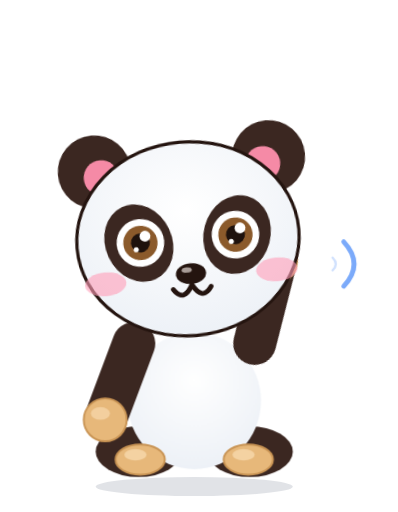
t = 0.00 s
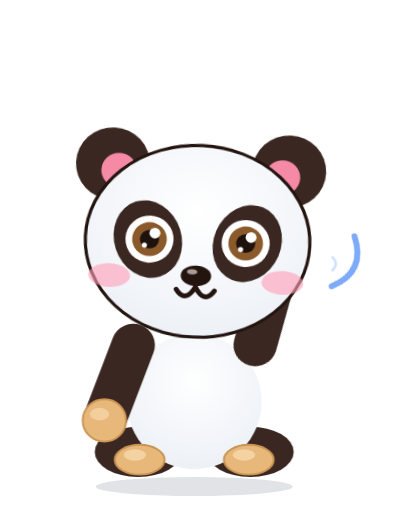
t = 1.07 s
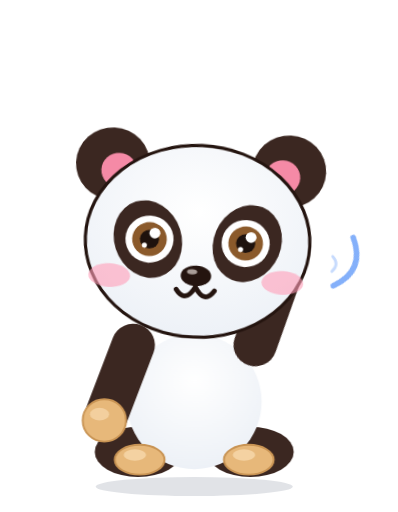
t = 2.13 s
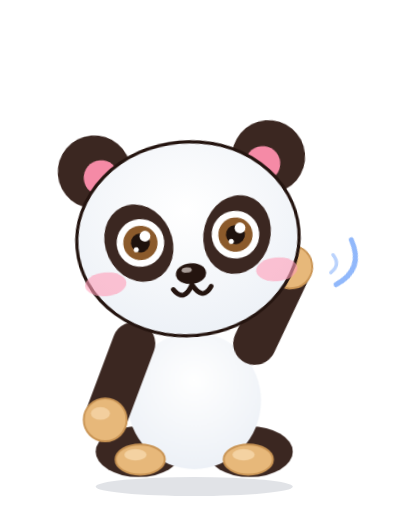
t = 3.20 s
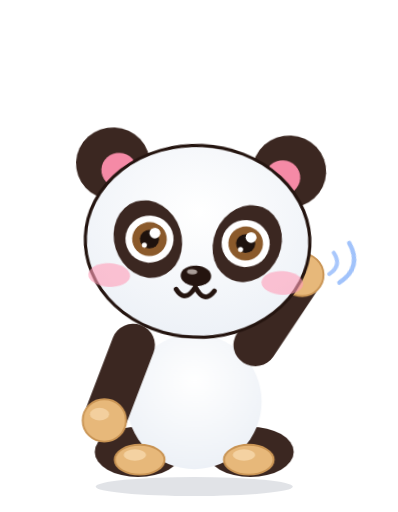
t = 4.27 s
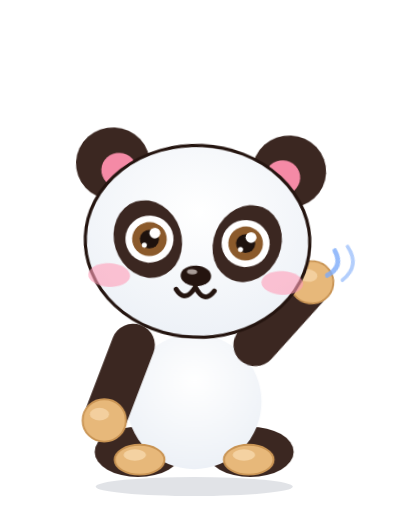
t = 5.33 s

The animated SVG that drew these frames (rendered in a browser with its animation timeline set to each time). Animation: 48 CSS @keyframes rules; one cycle of 6.40 s, repeats indefinitely.

<svg xmlns="http://www.w3.org/2000/svg" class="p-wave"  viewBox="-30 -66 250 322" preserveAspectRatio="xMidYMid meet" style="display:block;overflow:visible"><style>
.bd,.hd,.eL,.eR,.mo,.ch,.br,.gl,.f1,.f2,.f3,.f4{transform-box:fill-box}
.bd{transform-origin:50% 100%;animation:breathe 3.2s ease-in-out infinite}
.hd{transform-origin:50% 88%}
.eL,.eR,.mo,.ch,.br,.gl,.f1,.f2,.f3,.f4{transform-origin:50% 50%}
.mo{transform-origin:50% 0%}
@keyframes breathe{0%,100%{transform:scale(1,1)}50%{transform:scale(1.012,.985)}}
@keyframes blink{0%,90%,100%{transform:scaleY(1)}94%{transform:scaleY(.08)}}
@keyframes bob{0%,100%{transform:translateY(0) rotate(0)}50%{transform:translateY(-2.5px) rotate(1.6deg)}}
@keyframes proud{0%,100%{transform:translateY(0) rotate(0)}50%{transform:translateY(-3px) rotate(-2.5deg)}}
@keyframes tilt{0%,100%{transform:rotate(-4deg)}50%{transform:rotate(4deg)}}
@keyframes bounce{0%,100%{transform:translateY(0) scale(1.03,.96)}45%{transform:translateY(-9px) scale(.98,1.03)}}
@keyframes twinkle{0%,100%{transform:scale(.5) rotate(0);opacity:.35}50%{transform:scale(1.25) rotate(25deg);opacity:1}}
@keyframes ha{0%,100%{transform:translateY(0) rotate(-3deg)}50%{transform:translateY(-3.5px) rotate(3deg)}}
@keyframes jaw{0%,100%{transform:scaleY(1)}50%{transform:scaleY(.62)}}
@keyframes fall{0%{transform:translateY(-4px);opacity:0}15%{opacity:1}100%{transform:translateY(24px);opacity:0}}
@keyframes pop{0%,8%,100%{transform:scale(1)}3%{transform:scale(1.09)}}
@keyframes shiver{0%,100%{transform:translateX(0)}25%{transform:translateX(-1.2px)}75%{transform:translateX(1.2px)}}
@keyframes pulse{0%,100%{transform:scale(1)}50%{transform:scale(1.14)}}
@keyframes wobble{0%,100%{transform:rotate(-6deg)}50%{transform:rotate(6deg)}}
@keyframes tongue{0%,100%{transform:rotate(-6deg)}50%{transform:rotate(7deg)}}
@keyframes nod{0%,100%{transform:translateY(0) rotate(0)}50%{transform:translateY(2.5px) rotate(-2.5deg)}}
@keyframes glint{0%,60%,100%{opacity:.25;transform:translateX(-4px)}80%{opacity:1;transform:translateX(10px)}}
@keyframes beat{0%,100%{transform:scale(1)}20%{transform:scale(1.18)}40%{transform:scale(1)}60%{transform:scale(1.12)}}
@keyframes sway{0%,100%{transform:rotate(-3deg)}50%{transform:rotate(3deg)}}
@keyframes floatup{0%{transform:translateY(8px) scale(.6);opacity:0}25%{opacity:1}100%{transform:translateY(-30px) scale(1.15);opacity:0}}
@keyframes droop{0%,100%{transform:rotate(0) translateY(0)}55%{transform:rotate(8deg) translateY(4px)}70%{transform:rotate(7deg) translateY(4px)}88%{transform:rotate(0) translateY(0)}}
@keyframes sink{0%,100%{transform:rotate(-1deg) translateY(1px)}50%{transform:rotate(-3deg) translateY(3px)}}
@keyframes grumble{0%,60%,100%{transform:translateX(0) rotate(0)}64%{transform:translateX(-2.5px) rotate(-1.5deg)}70%{transform:translateX(2.5px) rotate(1.5deg)}76%{transform:translateX(-2.5px) rotate(-1.5deg)}82%{transform:translateX(2px) rotate(1deg)}}
@keyframes twitch{0%,60%,100%{transform:translateY(0)}72%{transform:translateY(2px)}}
@keyframes breathe2{0%,100%{transform:scale(1)}50%{transform:scale(1.22)}}
@keyframes spin{0%,100%{transform:scale(1) rotate(0)}50%{transform:scale(1.35) rotate(-12deg)}}
.x-happy .hd{animation:bob 2.6s ease-in-out infinite}
.x-happy .eL,.x-happy .eR{animation:blink 4s infinite}
.x-happy .ch{animation:pulse 2.6s ease-in-out infinite}
.x-proud .hd{animation:proud 3s ease-in-out infinite}
.x-proud .ch{animation:pulse 3s ease-in-out infinite}
.x-proud .mo{animation:breathe2 3s ease-in-out infinite}
.x-wink .hd{animation:tilt 2.8s ease-in-out infinite}
.x-wink .eL{animation:blink 4.4s infinite}
.x-wink .eR{animation:pulse 1.4s ease-in-out infinite}
.x-wink .mo{animation:tongue .7s ease-in-out infinite}
.x-excited .bd{animation:bounce .72s ease-in-out infinite}
.x-excited .eL,.x-excited .eR{animation:pulse .72s ease-in-out infinite}
.x-excited .br{animation:bob .72s ease-in-out infinite}
.x-excited .f1{animation:twinkle 1.2s ease-in-out infinite}
.x-excited .f2{animation:twinkle 1.2s ease-in-out .3s infinite}
.x-excited .f3{animation:twinkle 1.2s ease-in-out .6s infinite}
.x-excited .f4{animation:twinkle 1.2s ease-in-out .9s infinite}
.x-laugh .hd{animation:ha .4s ease-in-out infinite}
.x-laugh .mo{animation:jaw .4s ease-in-out infinite}
.x-laugh .bd{animation:shiver .2s linear infinite}
.x-laugh .f1{animation:fall 1.3s ease-in infinite}
.x-laugh .f2{animation:fall 1.3s ease-in .35s infinite}
.x-laugh .f3{animation:fall 1.3s ease-in .7s infinite}
.x-laugh .f4{animation:fall 1.3s ease-in 1s infinite}
.x-surprised .hd{animation:pop 2.4s ease-out infinite}
.x-surprised .eL,.x-surprised .eR{animation:pulse 1.2s ease-in-out infinite}
.x-surprised .mo{animation:breathe2 1.2s ease-in-out infinite}
.x-surprised .br{animation:bob 1.2s ease-in-out infinite}
.x-surprised .f1,.x-surprised .f2{animation:twinkle .6s ease-in-out infinite}
.x-silly .hd{animation:wobble 1.2s ease-in-out infinite}
.x-silly .mo{animation:tongue .45s ease-in-out infinite}
.x-silly .eL{animation:pulse 1.2s ease-in-out infinite}
.x-silly .eR{animation:pulse 1.2s ease-in-out .6s infinite}
.x-cool .hd{animation:nod 2.8s ease-in-out infinite}
.x-cool .gl{animation:glint 3s ease-in-out infinite}
.x-love .hd{animation:sway 1.8s ease-in-out infinite}
.x-love .eL,.x-love .eR{animation:beat 1.2s ease-in-out infinite}
.x-love .ch{animation:pulse 1.2s ease-in-out infinite}
.x-love .f1{animation:floatup 2.4s ease-out infinite}
.x-love .f2{animation:floatup 2.4s ease-out .6s infinite}
.x-love .f3{animation:floatup 2.4s ease-out 1.2s infinite}
.x-love .f4{animation:floatup 2.4s ease-out 1.8s infinite}
.x-sleepy .hd{animation:droop 4.4s ease-in-out infinite}
.x-sleepy .mo{animation:breathe2 4.4s ease-in-out infinite}
.x-sleepy .f1{animation:floatup 3s ease-out infinite}
.x-sleepy .f2{animation:floatup 3s ease-out 1s infinite}
.x-sleepy .f3{animation:floatup 3s ease-out 2s infinite}
.x-sad .hd{animation:sink 3s ease-in-out infinite}
.x-sad .mo{animation:shiver .3s linear infinite}
.x-sad .eL,.x-sad .eR{animation:pulse 2s ease-in-out infinite}
.x-sad .f1{animation:fall 2s ease-in infinite}
.x-grumpy .hd{animation:grumble 2.4s ease-in-out infinite}
.x-grumpy .br{animation:twitch 2.4s ease-in-out infinite}
.x-grumpy .f1{animation:spin .9s ease-in-out infinite}
@media (prefers-reduced-motion:reduce){.bd,.hd,.eL,.eR,.mo,.ch,.br,.gl,.f1,.f2,.f3,.f4{animation:none!important}}

.aL,.aR{transform-box:view-box;transform-origin:0 0}
.sh{transform-box:fill-box;transform-origin:50% 50%}
@keyframes swR{0%,100%{transform:rotate(-20deg)}50%{transform:rotate(20deg)}}
@keyframes swL{0%,100%{transform:rotate(20deg)}50%{transform:rotate(-20deg)}}
@keyframes swR2{0%,100%{transform:rotate(-2.5deg)}50%{transform:rotate(2.5deg)}}
@keyframes swL2{0%,100%{transform:rotate(2.5deg)}50%{transform:rotate(-2.5deg)}}
@keyframes pumpR{0%,100%{transform:rotate(-12deg)}50%{transform:rotate(10deg)}}
@keyframes pumpL{0%,100%{transform:rotate(12deg)}50%{transform:rotate(-10deg)}}
@keyframes flapR{0%,100%{transform:rotate(-16deg)}50%{transform:rotate(8deg)}}
@keyframes flapL{0%,100%{transform:rotate(16deg)}50%{transform:rotate(-8deg)}}
@keyframes hop{0%,100%{transform:translateY(0) scale(1.04,.95)}40%{transform:translateY(-8px) scale(.99,1.02)}}
@keyframes leap{0%,100%{transform:translateY(0) scale(1.06,.93)}18%{transform:translateY(0) scale(1.06,.93)}55%{transform:translateY(-18px) scale(.97,1.05)}}
@keyframes shad{0%,18%,100%{transform:scale(1)}55%{transform:scale(.62)}}
@keyframes dust{0%,10%,40%,100%{opacity:0}18%,30%{opacity:1}}
@keyframes rockA{0%,100%{transform:rotate(-6deg) translateY(0)}25%{transform:translateY(-4px)}50%{transform:rotate(6deg) translateY(0)}75%{transform:translateY(-4px)}}
@keyframes rockB{0%,100%{transform:rotate(-4deg)}50%{transform:rotate(4deg)}}
@keyframes rockC{0%,100%{transform:rotate(-3deg)}50%{transform:rotate(3deg)}}
@keyframes headT{0%,100%{transform:rotate(-5deg)}50%{transform:rotate(5deg)}}
@keyframes thinkT{0%,100%{transform:rotate(-3deg)}50%{transform:rotate(7deg)}}
@keyframes grow{0%,100%{transform:scale(1)}50%{transform:scale(1.035)}}
@keyframes tap{0%,100%{transform:rotate(0)}30%{transform:rotate(-5deg)}60%{transform:rotate(2deg)}}
@keyframes squeeze{0%,100%{transform:rotate(3deg)}50%{transform:rotate(-4deg)}}
@keyframes squeezeL{0%,100%{transform:rotate(-3deg)}50%{transform:rotate(4deg)}}
@keyframes bubble{0%,100%{opacity:.2;transform:scale(.7)}50%{opacity:1;transform:scale(1.1)}}
.p-relax .aL{animation:swL2 3.4s ease-in-out infinite}.p-relax .aR{animation:swR2 3.4s ease-in-out infinite}
.p-relax .hd{animation:bob 3.4s ease-in-out infinite}
.p-wave .aR{animation:swR .55s ease-in-out infinite}.p-wave .hd{animation:headT 1.6s ease-in-out infinite}
.p-wave .f1{animation:twinkle .55s ease-in-out infinite}.p-wave .f2{animation:twinkle .55s ease-in-out .27s infinite}
.p-cheer .aR{animation:pumpR .6s ease-in-out infinite}.p-cheer .aL{animation:pumpL .6s ease-in-out infinite}
.p-cheer .bd{animation:hop .6s ease-in-out infinite}
.p-cheer .f1{animation:twinkle 1s infinite}.p-cheer .f2{animation:twinkle 1s .3s infinite}.p-cheer .f3{animation:twinkle 1s .6s infinite}
.p-hello .aR{animation:swR 1.2s ease-in-out infinite}.p-hello .aL{animation:swL 1.2s ease-in-out .6s infinite}
.p-hello .hd{animation:headT 2.4s ease-in-out infinite}
.p-jump .bd{animation:leap 1.1s ease-in-out infinite}.p-jump .sh{animation:shad 1.1s ease-in-out infinite}
.p-jump .aR{animation:flapR 1.1s ease-in-out infinite}.p-jump .aL{animation:flapL 1.1s ease-in-out infinite}
.p-jump .f1{animation:dust 1.1s ease-out infinite}
.p-dance .bd{animation:rockA 1s ease-in-out infinite}.p-dance .aL{animation:flapL .5s ease-in-out infinite}.p-dance .aR{animation:swR2 .5s ease-in-out infinite}
.p-dance .hd{animation:headT 1s ease-in-out infinite reverse}
.p-dance .f1{animation:floatup 2s ease-out infinite}.p-dance .f2{animation:floatup 2s ease-out 1s infinite}
.p-groove .bd{animation:rockB 1.2s ease-in-out infinite}.p-groove .aR{animation:swR .6s ease-in-out infinite}.p-groove .aL{animation:swL2 .6s ease-in-out infinite}
.p-groove .f1{animation:floatup 2s ease-out infinite}.p-groove .f2{animation:floatup 2s ease-out 1s infinite}
.p-tada .aR{animation:pumpR 1.4s ease-in-out infinite}.p-tada .aL{animation:pumpL 1.4s ease-in-out infinite}
.p-tada .bd{animation:grow 1.4s ease-in-out infinite}
.p-tada .f1{animation:twinkle 1.1s infinite}.p-tada .f2{animation:twinkle 1.1s .3s infinite}.p-tada .f3{animation:twinkle 1.1s .6s infinite}.p-tada .f4{animation:twinkle 1.1s .9s infinite}
.p-think .hd{animation:thinkT 3.2s ease-in-out infinite}.p-think .aR{animation:tap 1.6s ease-in-out infinite}
.p-think .f1{animation:bubble 2.4s infinite}.p-think .f2{animation:bubble 2.4s .4s infinite}.p-think .f3{animation:bubble 2.4s .8s infinite}
.p-shy .hd{animation:headT 2.2s ease-in-out infinite}.p-shy .aR{animation:swR2 1.1s ease-in-out infinite}.p-shy .aL{animation:swL2 1.1s ease-in-out infinite}
.p-shy .ch{animation:pulse 1.4s ease-in-out infinite}
.p-shy .f1{animation:floatup 2.4s ease-out infinite}.p-shy .f2{animation:floatup 2.4s ease-out 1.2s infinite}
.p-hug .aR{animation:squeeze 1.6s ease-in-out infinite}.p-hug .aL{animation:squeezeL 1.6s ease-in-out infinite}
.p-hug .bd{animation:grow 1.6s ease-in-out infinite}.p-hug .hd{animation:sway 2.4s ease-in-out infinite}
.p-hug .f1{animation:floatup 2.4s ease-out infinite}.p-hug .f2{animation:floatup 2.4s ease-out 1.2s infinite}
.p-lean .bd{animation:rockC 3s ease-in-out infinite}.p-lean .hd{animation:bob 3s ease-in-out infinite}
.p-lean .aL{animation:swL2 3s ease-in-out infinite}.p-lean .aR{animation:swR2 3s ease-in-out infinite}
.p-relax .eL,.p-relax .eR,.p-wave .eL,.p-wave .eR,.p-hello .eL,.p-hello .eR,.p-lean .eL,.p-lean .eR,.p-think .eL,.p-think .eR,.p-groove .eL,.p-groove .eR{animation:blink 4.2s infinite}
@media (prefers-reduced-motion:reduce){.aL,.aR,.sh{animation:none!important}}
</style><defs><clipPath id="tc3"><ellipse cx="92" cy="186" rx="42" ry="43"/></clipPath><clipPath id="hc3"><ellipse cx="92" cy="84" rx="70" ry="61"/></clipPath><clipPath id="sc3"><rect x="0" y="0" width="190" height="214"/></clipPath><radialGradient id="bg3" cx=".5" cy=".35" r=".8"><stop offset="0" stop-color="#fff"/><stop offset="1" stop-color="#E9EEF5"/></radialGradient></defs><ellipse class="sh" cx="92" cy="240" rx="62" ry="6.0" fill="#1B2A4A" opacity="0.130"/><g transform="translate(0 0) rotate(0 92 232)"><g class="bd"><ellipse cx="57" cy="218" rx="27" ry="16" fill="#3B2721"/><ellipse cx="127" cy="218" rx="27" ry="16" fill="#3B2721"/><ellipse cx="92" cy="186" rx="42" ry="43" fill="url(#bg3)"/><ellipse cx="58" cy="223" rx="15.5" ry="9.5" fill="#E7B87A" stroke="#C99454" stroke-width="1.2"/><ellipse cx="126" cy="223" rx="15.5" ry="9.5" fill="#E7B87A" stroke="#C99454" stroke-width="1.2"/><ellipse cx="55" cy="220" rx="7" ry="3.6" fill="#F4D2A2"/><ellipse cx="123" cy="220" rx="7" ry="3.6" fill="#F4D2A2"/><g transform="translate(54 150)"><g class="aL"><g transform="translate(-54 -150)"><line x1="54" y1="150" x2="36" y2="198" stroke="#3B2721" stroke-width="27" stroke-linecap="round"/><circle cx="36" cy="198" r="13.5" fill="#E7B87A" stroke="#C99454" stroke-width="1.2"/><ellipse cx="33" cy="194" rx="6" ry="4" fill="#F4D2A2" opacity=".9"/></g></g></g><g transform="translate(130 150)"><g class="aR"><g transform="translate(-130 -150)"><line x1="130" y1="150" x2="160" y2="106" stroke="#3B2721" stroke-width="27" stroke-linecap="round"/><circle cx="160" cy="106" r="13.5" fill="#E7B87A" stroke="#C99454" stroke-width="1.2"/><ellipse cx="157" cy="102" rx="6" ry="4" fill="#F4D2A2" opacity=".9"/></g></g></g><g class="hd"><circle cx="37" cy="37" r="23" fill="#3B2721"/><circle cx="147" cy="37" r="23" fill="#3B2721"/><circle cx="41" cy="41" r="11" fill="#F58AA6"/><circle cx="143" cy="41" r="11" fill="#F58AA6"/><ellipse cx="92" cy="84" rx="70" ry="61" fill="url(#bg3)" stroke="#24140F" stroke-width="2"/><ellipse cx="61" cy="84" rx="21" ry="25" fill="#3B2721" transform="rotate(-20 61 84)"/><ellipse cx="123" cy="84" rx="21" ry="25" fill="#3B2721" transform="rotate(20 123 84)"/><g class="eL"><circle cx="62" cy="84" r="15.0" fill="#fff"/><circle cx="62" cy="84" r="10.8" fill="#8B5A2B"/><circle cx="62" cy="84" r="6.0" fill="#1E120D"/><circle cx="65.2" cy="80.0" r="3.4" fill="#fff"/><circle cx="59.0" cy="88.0" r="1.6" fill="#fff"/></g><g class="eR"><circle cx="122" cy="84" r="15.0" fill="#fff"/><circle cx="122" cy="84" r="10.8" fill="#8B5A2B"/><circle cx="122" cy="84" r="6.0" fill="#1E120D"/><circle cx="125.2" cy="80.0" r="3.4" fill="#fff"/><circle cx="119.0" cy="88.0" r="1.6" fill="#fff"/></g><ellipse cx="92" cy="106" rx="9.5" ry="6.5" fill="#24140F"/><ellipse cx="89.5" cy="103.5" rx="3.2" ry="1.7" fill="#A89C97"/><g class="ch"><ellipse cx="38" cy="108" rx="13" ry="7.5" fill="#FF9DB8" opacity="0.6"/><ellipse cx="146" cy="108" rx="13" ry="7.5" fill="#FF9DB8" opacity="0.6"/></g><g class="mo"><path d="M80 115 Q86 124 92 113 Q98 124 104 115" fill="none" stroke="#24140F" stroke-width="3" stroke-linecap="round" stroke-linejoin="round"/></g></g></g></g><g class="f1"><path d="M178 92 q8 8 0 16" fill="none" stroke="#7BAAFA" stroke-width="3" stroke-linecap="round"/></g><g class="f2"><path d="M186 86 q13 14 0 28" fill="none" stroke="#7BAAFA" stroke-width="3" stroke-linecap="round"/></g></svg>
